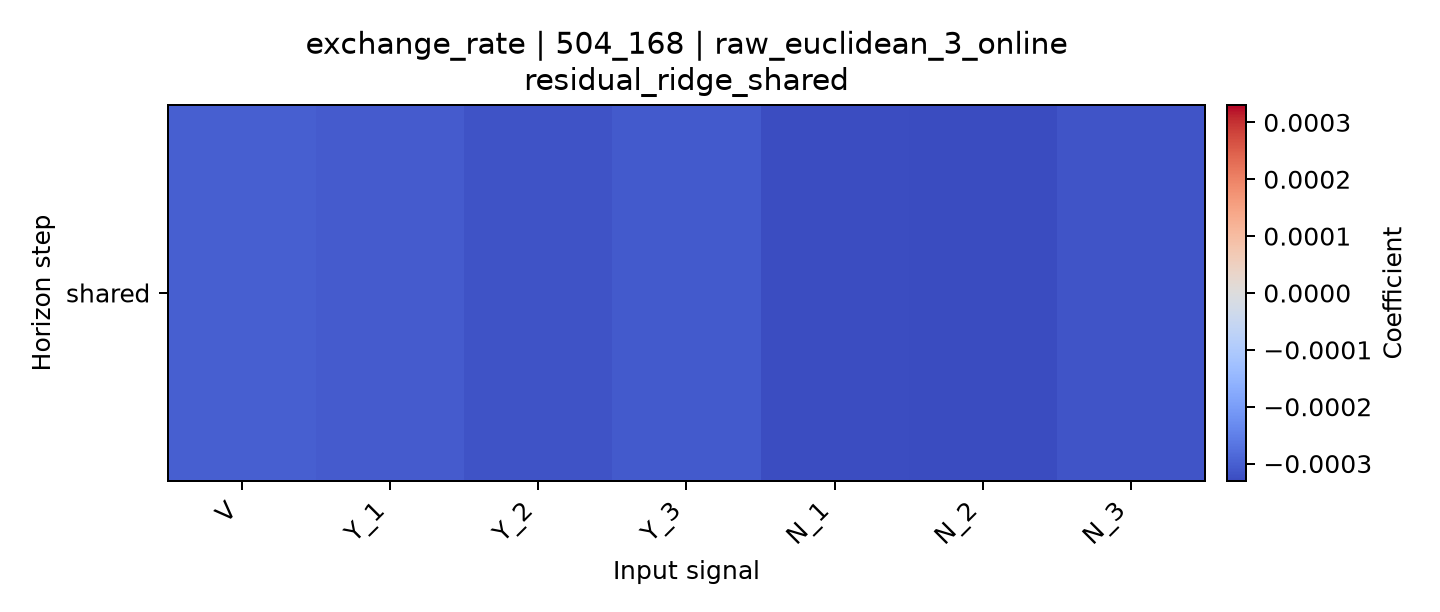

The data file committed next to this chart (first rows):
horizon, V, Y_1, Y_2, Y_3, N_1, N_2, N_3
shared, -0.0003001, -0.0003068, -0.0003187, -0.0003088, -0.0003277, -0.0003305, -0.000317
